Run: headless pygame with SDL's dummy video driver; simulated clock (each Clock.tick advances the game by its frame time, no real sleeping); random seed 0; keys injected as events and as key.get_pressed() state; no mouse input.
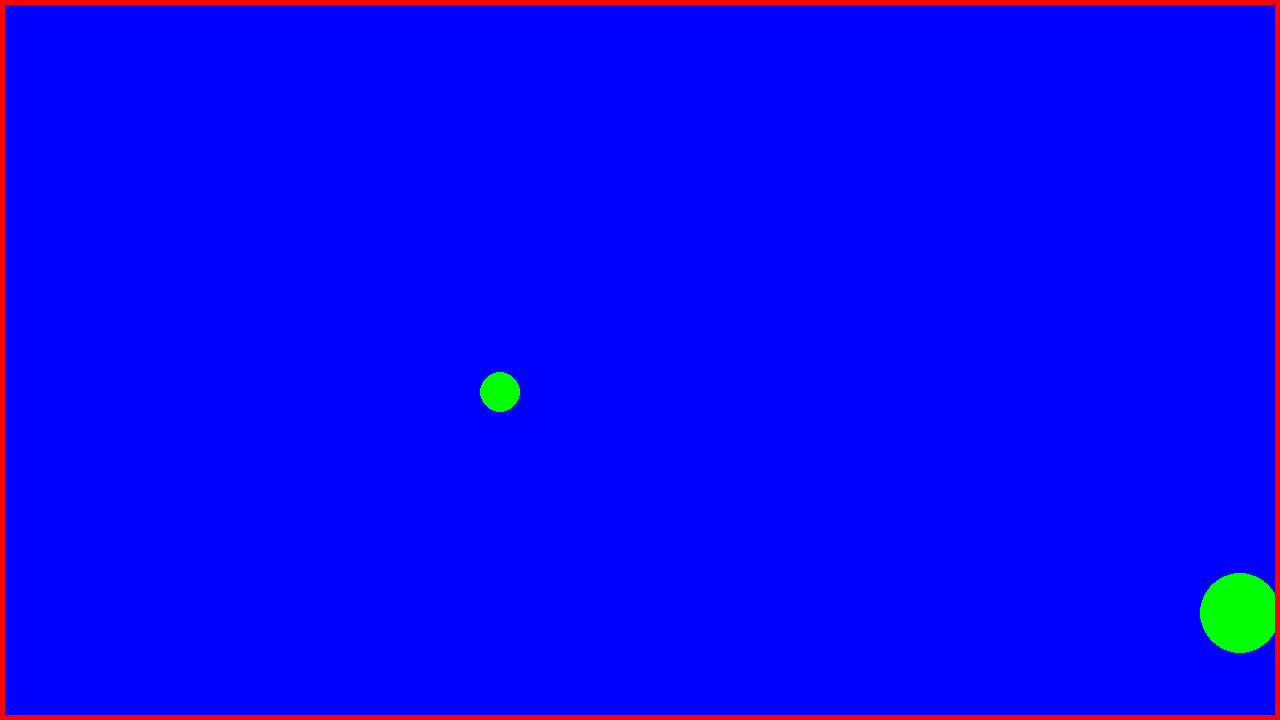
Frame 1 of 4 · flips 1–60 · no input
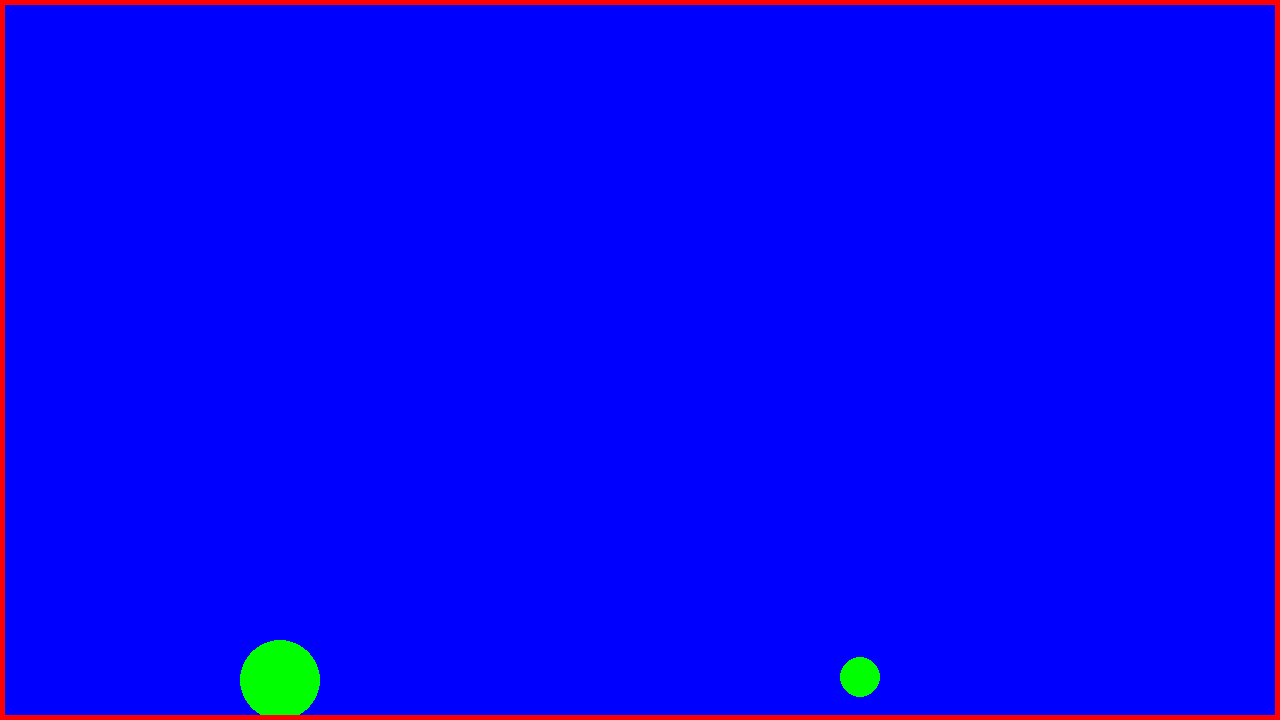
Frame 2 of 4 · flips 61–180 · tapped SPACE, RETURN · held RIGHT (→), D
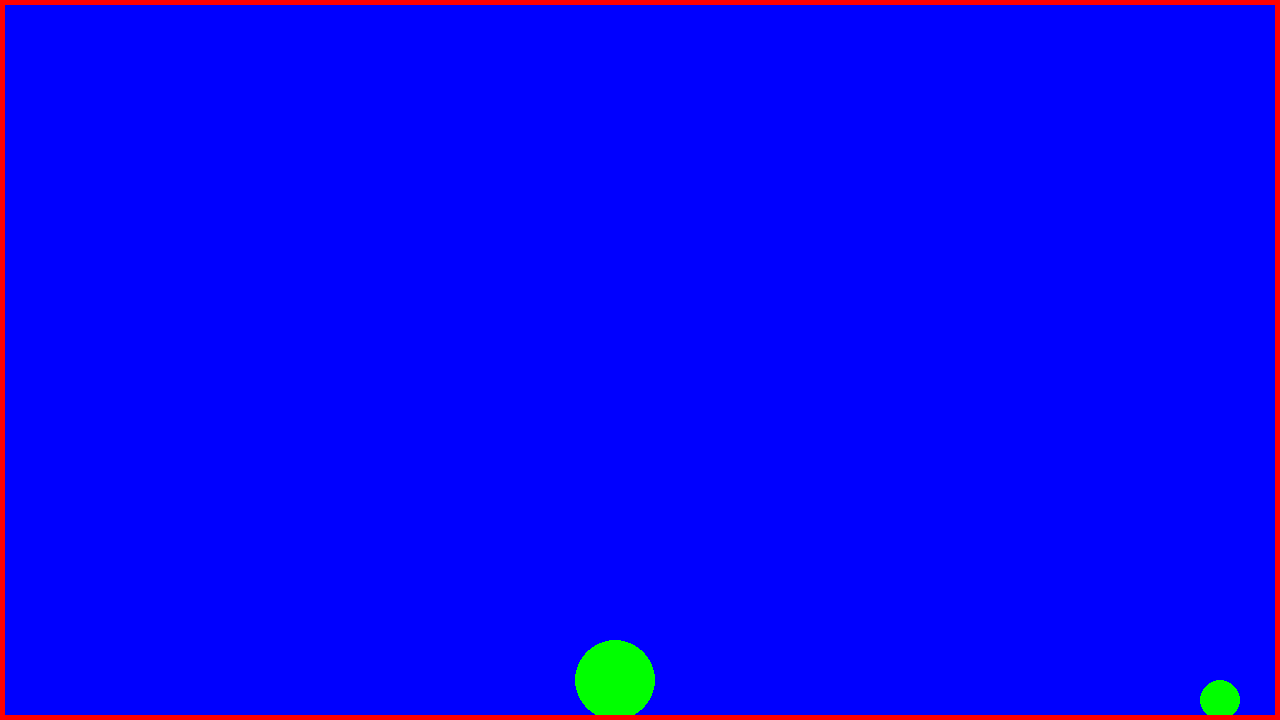
Frame 3 of 4 · flips 181–300 · held DOWN (↓), S
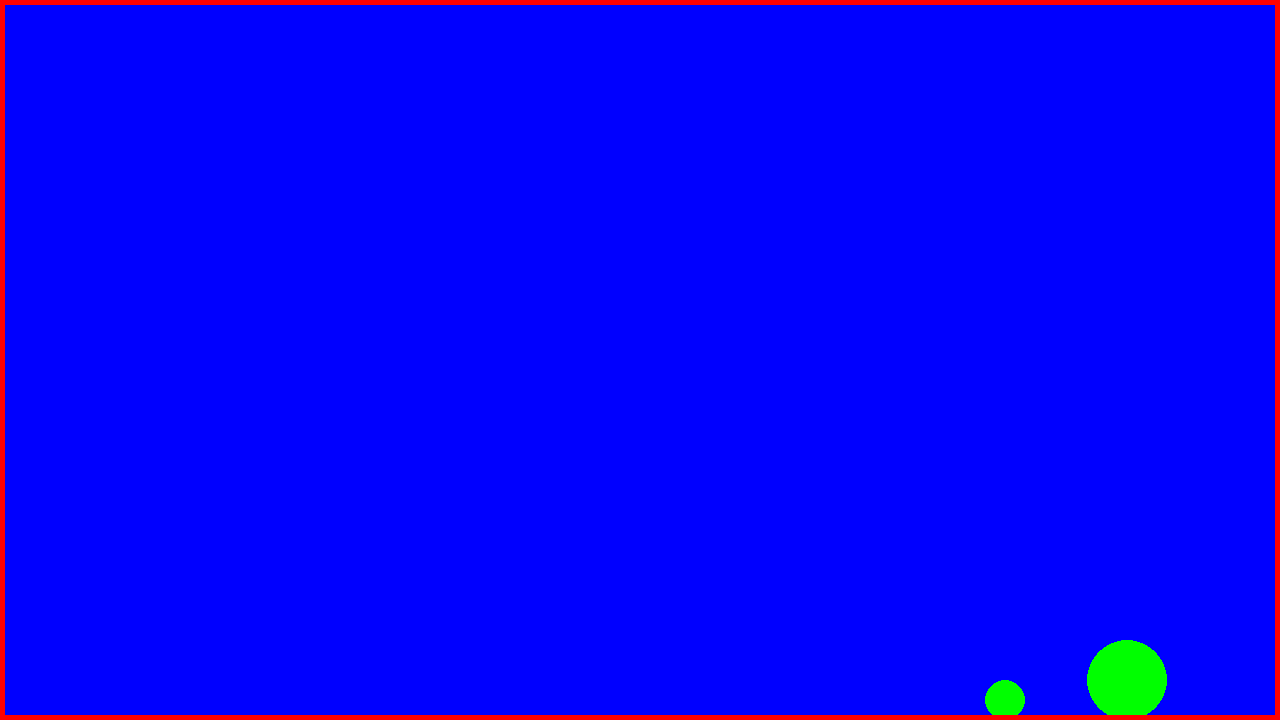
Frame 4 of 4 · flips 301–420 · held LEFT (←), A, UP (↑), W

The pygame program that drew these frames:

import pygame
import math

SCREEN_WIDTH, SCREEN_HEIGHT = 1280, 720
FPS = 60

pygame.init()
screen = pygame.display.set_mode((SCREEN_WIDTH, SCREEN_HEIGHT))
clock = pygame.time.Clock()

class Ball:
    def __init__(self, position_x, position_y, radius, mass, velocity_x, velocity_y, ):
        self.position_x = position_x
        self.position_y = position_y

        self.radius = radius

        self.mass = mass

        self.velocity_x = velocity_x
        self.velocity_y = velocity_y

    def draw(self, screen):
        pygame.draw.circle(
            screen,
            (0, 255, 0),
            (self.position_x, self.position_y),
            self.radius
        )

    def gravity(self):
        self.velocity_y += 1

    def move(self):
        self.position_x += self.velocity_x
        self.position_y += self.velocity_y

    def check_boundary_collision(self):
        # Left Wall
        if (self.position_x - self.radius <= 0):
            self.velocity_x *= -.8

        # Right Wall
        if (self.position_x + self.radius >= SCREEN_WIDTH):
            self.position_x = SCREEN_WIDTH - self.radius

            if self.velocity_x > 0:
                self.velocity_x *= -0.8

        # Roof
        if self.position_y - self.radius <= 0:
            self.velocity_y *= -0.8

        # Floor
        if (self.position_y + self.radius >= SCREEN_HEIGHT):
            self.position_y = SCREEN_HEIGHT - self.radius

            if self.velocity_y > 0:
                self.velocity_y *= -0.8

        


mainBall = Ball((SCREEN_WIDTH/2), (SCREEN_HEIGHT/2), 40, 5, 10, 3)
secondball = Ball(SCREEN_WIDTH/4, (SCREEN_HEIGHT/4), 20, 5, 3, 1)
balls = [mainBall, secondball]

running = True
while running:
    for event in pygame.event.get():
        if event.type == pygame.QUIT:
            running = False

    screen.fill("blue")



    for circle in balls:
        circle.check_boundary_collision()
        circle.gravity()
        circle.move()
        circle.draw(screen)

    pygame.draw.rect(
        screen,
        (255, 0, 0),
        (0, 0, 1280, 720),
        5
    )

    pygame.display.flip()
    clock.tick(FPS)
